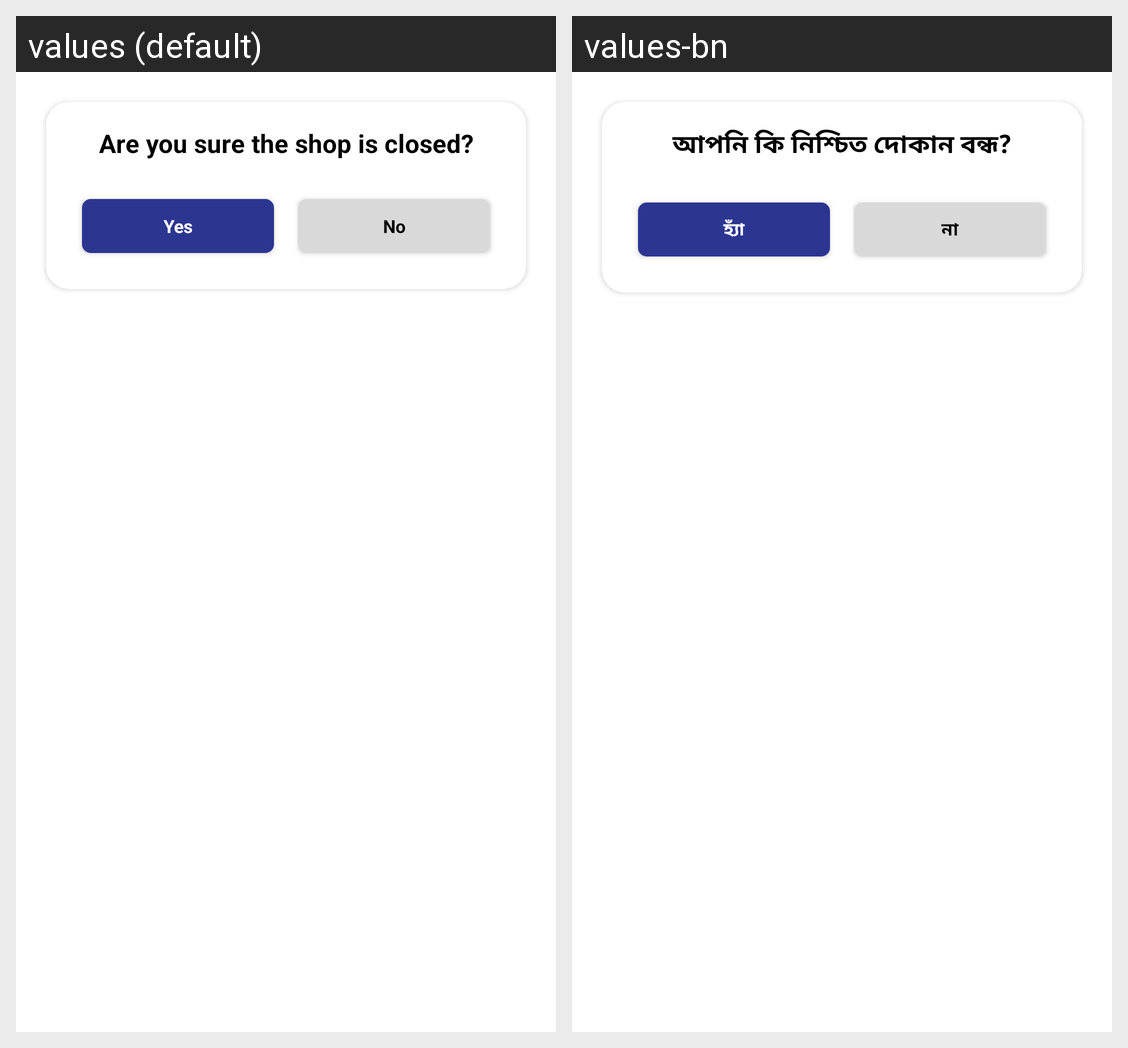

Translations of the strings shown on this Android screen, per locale in the grid:
Android screen res/layout/dialog_confirm.xml rendered under 2 locales, left to right: values (default), values-bn. Device: Nexus 5 (rendered at 1080×1920; each locale shown at half size, 540×960, under a caption strip naming it); theme Theme.CNLApp.
Strings drawn on this screen, with the default value and each locale's value (text and hints the layout hard-codes, and strings that could not be matched under every locale, appear in the picture but are not listed):

are_you_sure_the_shop_is_closed
  values: Are you sure the shop is closed?
  values-bn: আপনি কি নিশ্চিত দোকান বন্ধ?

yes
  values: Yes
  values-bn: হ্যাঁ

no
  values: No
  values-bn: না
